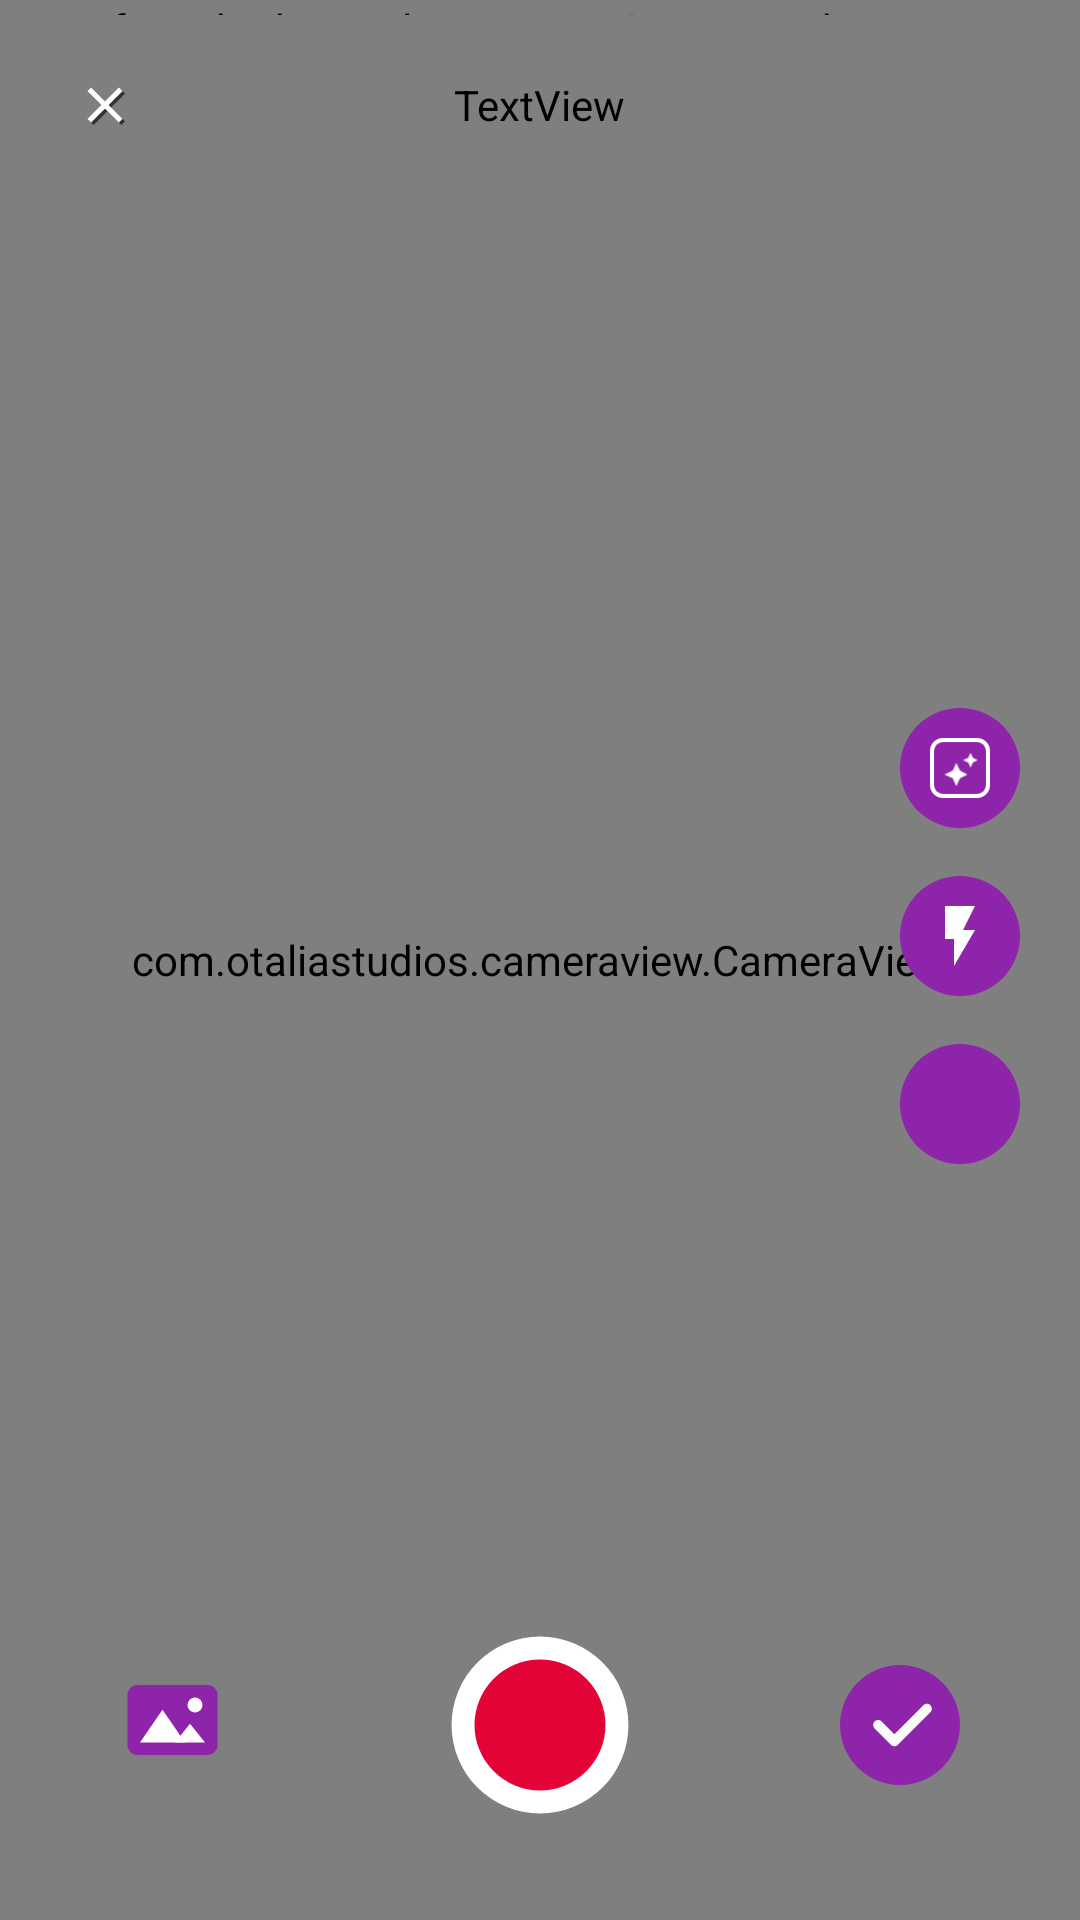

Reconstruct the res/layout file that produces this screen, plus the resources it refers to.
<!-- AndroidManifest.xml: application theme Theme.TikTokSample -->
<!-- res/layout/activity_video_recorder.xml -->
<?xml version="1.0" encoding="utf-8"?>
<layout xmlns:android="http://schemas.android.com/apk/res/android"
    xmlns:app="http://schemas.android.com/apk/res-auto"
    xmlns:tools="http://schemas.android.com/tools">

    <RelativeLayout
        android:layout_width="match_parent"
        android:layout_height="match_parent"
        android:keepScreenOn="true"
        tools:background="@color/black">

        <com.otaliastudios.cameraview.CameraView
            android:id="@+id/camera"
            android:layout_width="match_parent"
            android:layout_height="match_parent"
            android:keepScreenOn="true"
            app:cameraFacing="front"
            app:cameraGesturePinch="zoom"
            app:cameraGestureTap="autoFocus"
            app:cameraMode="video">

        </com.otaliastudios.cameraview.CameraView>

        <com.fury.tiktoksample.customs.SegmentedProgressBar
            android:id="@+id/segments"
            android:layout_width="match_parent"
            android:layout_height="5dp" />

        <RelativeLayout
            android:layout_width="match_parent"
            android:layout_height="wrap_content">

            <ImageButton
                android:id="@+id/closeButton"
                android:layout_width="30dp"
                android:layout_height="30dp"
                android:layout_marginStart="@dimen/margin20"
                android:layout_marginTop="@dimen/margin20"
                android:layout_marginEnd="@dimen/margin20"
                android:layout_marginBottom="@dimen/margin20"
                android:background="@color/transparent"
                android:contentDescription="@string/close"
                android:padding="@dimen/padding5"
                android:scaleType="fitCenter"
                android:src="@drawable/ic_close" />

            <TextView
                style="@style/TextOnShadow"
                android:layout_width="wrap_content"
                android:layout_height="wrap_content"
                android:layout_centerInParent="true"
                android:gravity="center"
                android:text="@string/addSoundHint"
                android:textColor="@android:color/white"
                android:textSize="@dimen/textSize16"
                app:drawableStartCompat="@drawable/drawable_music_tone"
                app:drawableTint="@color/white" />
        </RelativeLayout>

        <LinearLayout
            android:id="@+id/cameraActions"
            android:layout_width="wrap_content"
            android:layout_height="wrap_content"
            android:layout_alignParentEnd="true"
            android:layout_centerVertical="true"
            android:layout_margin="@dimen/margin20"
            android:orientation="vertical">

            <ImageView
                android:id="@+id/filterButton"
                android:layout_width="40dp"
                android:layout_height="40dp"
                android:layout_marginBottom="@dimen/margin16"
                android:background="@drawable/shape_circle"
                android:contentDescription="@string/filters"
                android:padding="@dimen/padding10"
                android:src="@drawable/ic_filter"
                app:tint="@color/white" />

            <ImageView
                android:id="@+id/flashButton"
                android:layout_width="40dp"
                android:layout_height="40dp"
                android:layout_marginBottom="@dimen/margin16"
                android:background="@drawable/shape_circle"
                android:contentDescription="@string/filters"
                android:padding="@dimen/padding10"
                android:src="@drawable/ic_flash" />

            <ImageView
                android:id="@+id/cameraSwitchButton"
                android:layout_width="40dp"
                android:layout_height="40dp"
                android:layout_marginBottom="@dimen/margin16"
                android:background="@drawable/shape_circle"
                android:contentDescription="@string/filters"
                android:padding="@dimen/padding10"
                android:src="@drawable/ic_camera_switch"
                app:tint="@color/white" />

        </LinearLayout>

        <androidx.recyclerview.widget.RecyclerView
            android:id="@+id/filtersRecycler"
            android:layout_width="match_parent"
            android:layout_height="wrap_content"
            android:layout_above="@id/recorderController"
            android:layout_marginBottom="@dimen/margin10"
            android:clipToPadding="false"
            android:orientation="horizontal"
            android:padding="@dimen/padding5"
            android:visibility="gone"
            app:layoutManager="androidx.recyclerview.widget.LinearLayoutManager"
            tools:visibility="visible" />


        <LinearLayout
            android:id="@+id/recorderController"
            android:layout_width="match_parent"
            android:layout_height="130dp"
            android:layout_alignParentBottom="true"
            android:orientation="horizontal"
            android:weightSum="3">

            <RelativeLayout
                android:layout_width="0dp"
                android:layout_height="match_parent"
                android:layout_weight="1">

                <ImageView
                    android:id="@+id/galleryButton"
                    android:layout_width="40dp"
                    android:layout_height="40dp"
                    android:layout_centerInParent="true"
                    android:src="@drawable/ic_gallery" />

            </RelativeLayout>

            <RelativeLayout
                android:layout_width="0dp"
                android:layout_height="match_parent"
                android:layout_weight="1">

                <ImageView
                    android:id="@+id/recordingButton"
                    android:layout_width="60dp"
                    android:layout_height="60dp"
                    android:layout_centerInParent="true"
                    android:src="@drawable/ic_recording_off" />
            </RelativeLayout>

            <RelativeLayout
                android:layout_width="0dp"
                android:layout_height="match_parent"
                android:layout_weight="1">

                <ImageView
                    android:id="@+id/submitButton"
                    android:layout_width="40dp"
                    android:layout_height="40dp"
                    android:layout_centerInParent="true"
                    android:src="@drawable/ic_submit_button" />
            </RelativeLayout>
        </LinearLayout>

    </RelativeLayout>

</layout>
<!-- resources referenced by this layout -->
<resources>
  <color name="black">#FF000000</color>
  <color name="transparent">#00000000</color>
  <color name="white">#FFFFFFFF</color>
  <dimen name="margin10">10dp</dimen>
  <dimen name="margin16">16dp</dimen>
  <dimen name="margin20">20dp</dimen>
  <dimen name="padding10">10dp</dimen>
  <dimen name="padding5">5dp</dimen>
  <dimen name="textSize16">16sp</dimen>
  <!-- drawable drawable_music_tone (drawable) -->
  <?xml version="1.0" encoding="utf-8"?>
  <layer-list xmlns:android="http://schemas.android.com/apk/res/android">
  
      <item
          android:width="18dp"
          android:height="18dp"
          android:drawable="@drawable/ic_music_tone" />
  
  </layer-list>
  <!-- drawable ic_close (drawable) -->
  <vector xmlns:android="http://schemas.android.com/apk/res/android"
      android:width="24dp"
      android:height="24dp"
      android:viewportWidth="24"
      android:viewportHeight="24">
  
      <group android:translateX="1"
          android:translateY="1">
  
          <path
              android:fillColor="#99000000"
              android:pathData="M19,6.41L17.59,5 12,10.59 6.41,5 5,6.41 10.59,12 5,17.59 6.41,19 12,13.41 17.59,19 19,17.59 13.41,12z"/>
  
      </group>
  
      <path
          android:fillColor="@android:color/white"
          android:pathData="M19,6.41L17.59,5 12,10.59 6.41,5 5,6.41 10.59,12 5,17.59 6.41,19 12,13.41 17.59,19 19,17.59 13.41,12z"/>
  
  </vector>
  <!-- drawable ic_flash (drawable) -->
  <vector xmlns:android="http://schemas.android.com/apk/res/android"
      android:width="15dp"
      android:height="30dp"
      android:viewportWidth="15"
      android:viewportHeight="30">
      <path
          android:pathData="M0,0L0,16.5L4.5,16.5L4.5,30L15,12h-6l6,-12Z"
          android:fillColor="#fffeff"/>
  </vector>
  <!-- drawable ic_recording_off (drawable) -->
  <vector xmlns:android="http://schemas.android.com/apk/res/android"
      android:width="58dp"
      android:height="58dp"
      android:viewportWidth="58"
      android:viewportHeight="58">
    <path
        android:pathData="M29,29m-28.5,0a28.5,28.5 0,1 1,57 0a28.5,28.5 0,1 1,-57 0"
        android:fillColor="#FFFFFF"/>
    <path
        android:pathData="M29,29m-21.1,0a21.1,21.1 0,1 1,42.2 0a21.1,21.1 0,1 1,-42.2 0"
        android:fillColor="#E30336"/>
  </vector>
  <!-- drawable shape_circle (drawable) -->
  <?xml version="1.0" encoding="utf-8"?>
  <shape
      xmlns:android="http://schemas.android.com/apk/res/android"
      android:shape="oval">
      <solid
          android:color="@color/themeColor"/>
  </shape>
  <string name="addSoundHint">Click to choose a song</string>
  <string name="close">Close</string>
  <string name="filters">Filters</string>
  <style name="TextOnShadow" parent="">
          <item name="android:shadowColor">@android:color/black</item>
          <item name="android:shadowDx">1</item>
          <item name="android:shadowDy">1</item>
          <item name="android:shadowRadius">1</item>
      </style>
  <style name="Theme.TikTokSample" parent="Theme.MaterialComponents.Light.NoActionBar">
          
          <item name="colorPrimary">@color/purple_500</item>
          <item name="colorPrimaryVariant">@color/purple_700</item>
          <item name="colorOnPrimary">@color/white</item>
          
          <item name="colorSecondary">@color/teal_200</item>
          <item name="colorSecondaryVariant">@color/teal_700</item>
          <item name="colorOnSecondary">@color/black</item>
          
          <item name="android:statusBarColor" tools:targetApi="l">?attr/colorPrimaryVariant</item>
          
      </style>
  <color name="themeColor">#8E24AA</color>
  <color name="purple_500">#FF6200EE</color>
  <color name="purple_700">#FF3700B3</color>
  <color name="teal_200">#FF03DAC5</color>
  <color name="teal_700">#FF018786</color>
</resources>
